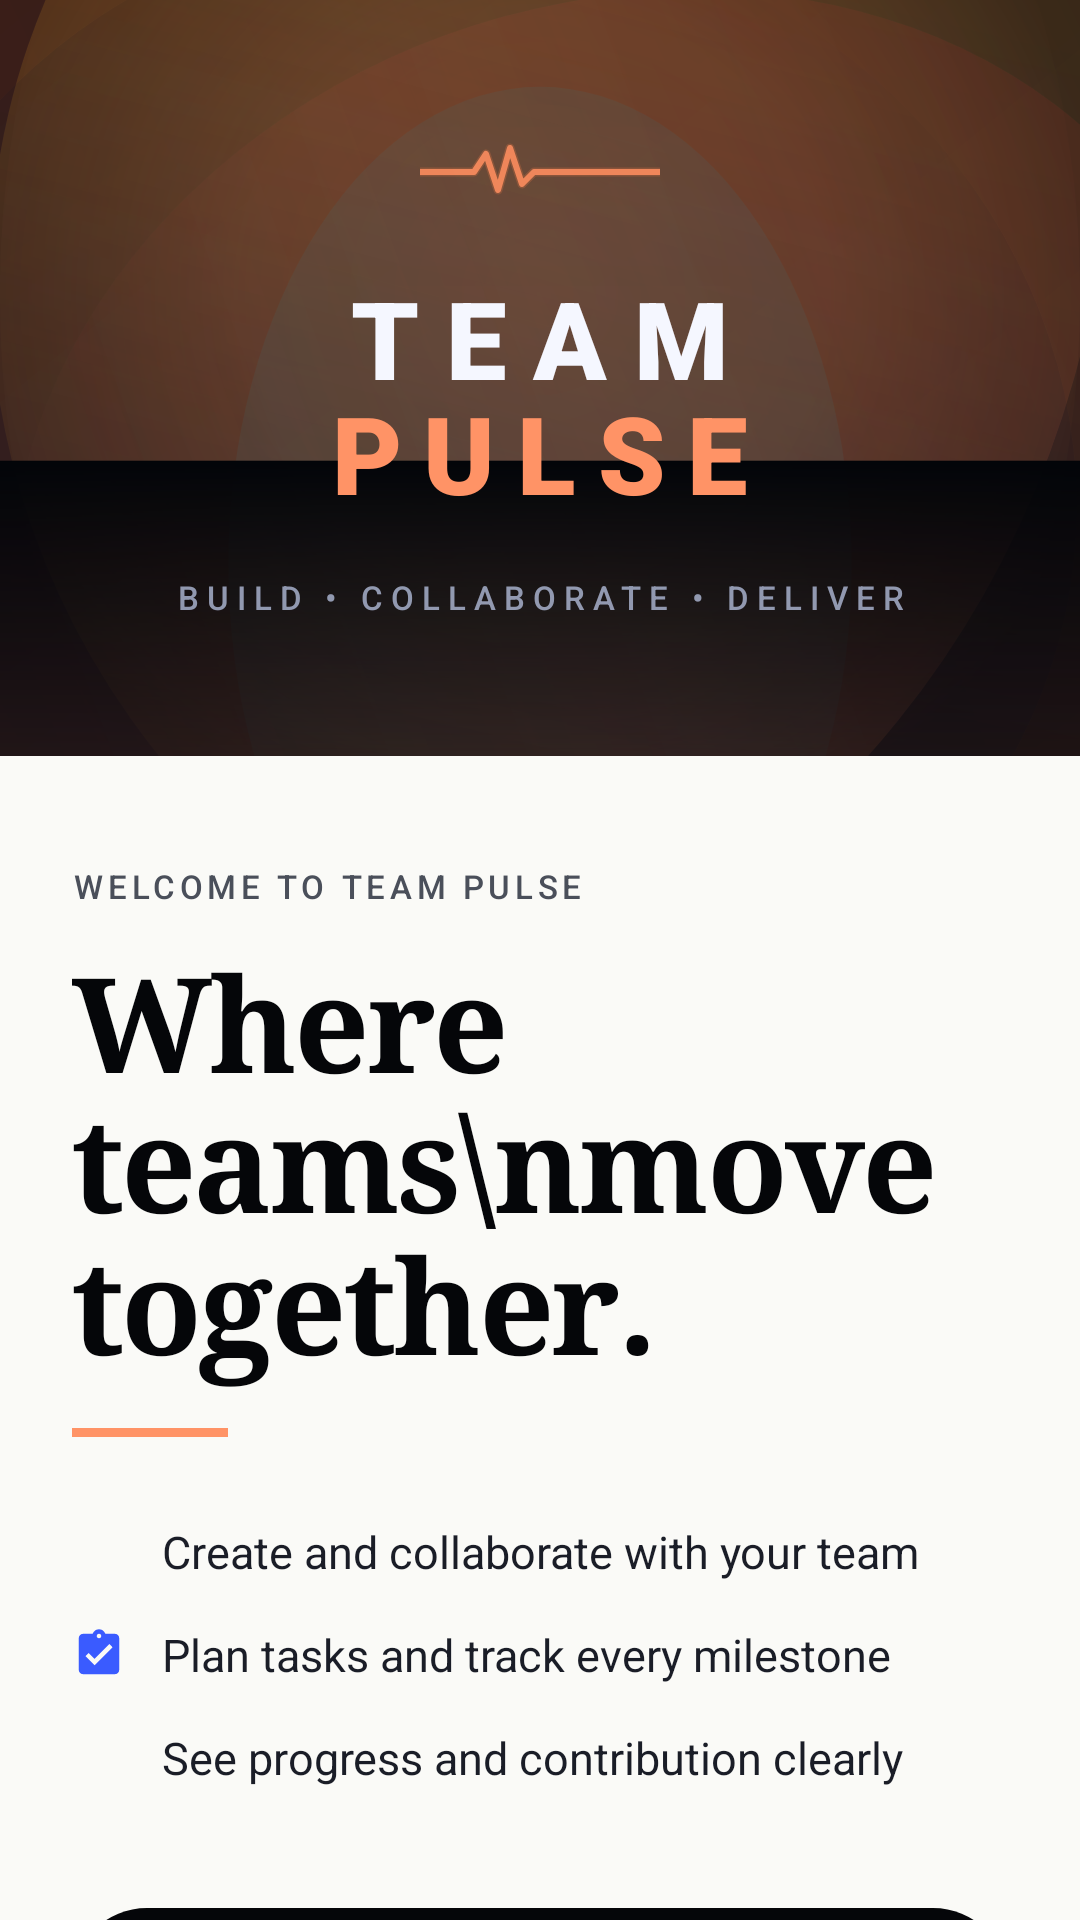

This screen was rendered from an Android layout file. Write that file and the resources it references.
<!-- AndroidManifest.xml: application theme Theme.TeamPulse -->
<!-- res/layout/fragment_welcome.xml -->
<?xml version="1.0" encoding="utf-8"?>
<androidx.core.widget.NestedScrollView xmlns:android="http://schemas.android.com/apk/res/android"
    xmlns:app="http://schemas.android.com/apk/res-auto"
    xmlns:tools="http://schemas.android.com/tools"
    android:layout_width="match_parent"
    android:layout_height="match_parent"
    android:background="@color/background"
    android:fitsSystemWindows="true"
    android:fillViewport="true">

    <androidx.constraintlayout.widget.ConstraintLayout
        android:layout_width="match_parent"
        android:layout_height="wrap_content">

        
        <FrameLayout
            android:id="@+id/heroContainer"
            android:layout_width="0dp"
            android:layout_height="0dp"
            app:layout_constraintEnd_toEndOf="parent"
            app:layout_constraintStart_toStartOf="parent"
            app:layout_constraintTop_toTopOf="parent"
            app:layout_constraintDimensionRatio="H,10:7">

            
            <ImageView
                android:id="@+id/heroArtwork"
                android:layout_width="match_parent"
                android:layout_height="match_parent"
                android:contentDescription="@string/cd_team_pulse_hero"
                android:scaleType="centerCrop"
                android:src="@drawable/bg_welcome_hero_premium" />

            
            <LinearLayout
                android:id="@+id/heroBrandingOverlay"
                android:layout_width="match_parent"
                android:layout_height="match_parent"
                android:orientation="vertical"
                android:gravity="center"
                android:padding="24dp">

                
                <ImageView
                    android:id="@+id/pulseMotif"
                    android:layout_width="80dp"
                    android:layout_height="24dp"
                    android:layout_marginBottom="24dp"
                    android:contentDescription="@null"
                    android:src="@drawable/ic_pulse_motif"
                    android:alpha="0.9" />

                
                <LinearLayout
                    android:layout_width="wrap_content"
                    android:layout_height="wrap_content"
                    android:orientation="vertical"
                    android:gravity="center_horizontal">

                    
                    <TextView
                        android:id="@+id/brandTextTeam"
                        android:layout_width="wrap_content"
                        android:layout_height="wrap_content"
                        android:text="TEAM"
                        android:textColor="#F5F7FF"
                        android:textSize="36sp"
                        android:fontFamily="sans-serif-black"
                        android:letterSpacing="0.25"
                        android:gravity="center"
                        android:includeFontPadding="false"
                        android:textAllCaps="true"
                        tools:ignore="HardcodedText" />

                    
                    <TextView
                        android:id="@+id/brandTextPulse"
                        android:layout_width="wrap_content"
                        android:layout_height="wrap_content"
                        android:layout_marginTop="-4dp"
                        android:text="PULSE"
                        android:textColor="#FF9366"
                        android:textSize="36sp"
                        android:fontFamily="sans-serif-black"
                        android:letterSpacing="0.20"
                        android:gravity="center"
                        android:includeFontPadding="false"
                        android:textAllCaps="true"
                        tools:ignore="HardcodedText" />

                </LinearLayout>

                
                <TextView
                    android:id="@+id/heroTagline"
                    android:layout_width="wrap_content"
                    android:layout_height="wrap_content"
                    android:layout_marginTop="18dp"
                    android:text="BUILD • COLLABORATE • DELIVER"
                    android:textColor="#A8B1CC"
                    android:textSize="11sp"
                    android:fontFamily="sans-serif-medium"
                    android:letterSpacing="0.24"
                    android:gravity="center"
                    android:textAllCaps="true"
                    android:alpha="0.85"
                    tools:ignore="HardcodedText" />

            </LinearLayout>

        </FrameLayout>

        
        <LinearLayout
            android:id="@+id/contentSection"
            android:layout_width="0dp"
            android:layout_height="wrap_content"
            android:orientation="vertical"
            android:background="#FAFAF7"
            android:paddingHorizontal="24dp"
            android:paddingTop="36dp"
            android:paddingBottom="40dp"
            app:layout_constraintEnd_toEndOf="parent"
            app:layout_constraintStart_toStartOf="parent"
            app:layout_constraintTop_toBottomOf="@id/heroContainer">

            
            <TextView
                android:id="@+id/eyebrow"
                android:layout_width="wrap_content"
                android:layout_height="wrap_content"
                android:text="WELCOME TO TEAM PULSE"
                android:textColor="#4A4F5A"
                android:textSize="11sp"
                android:fontFamily="sans-serif-medium"
                android:letterSpacing="0.14"
                android:textAllCaps="true"
                android:layout_gravity="start"
                tools:ignore="HardcodedText" />

            
            <TextView
                android:id="@+id/headline"
                android:layout_width="match_parent"
                android:layout_height="wrap_content"
                android:layout_marginTop="8dp"
                android:text="Where teams\nmove together."
                android:textColor="#050609"
                android:textSize="44sp"
                android:fontFamily="serif"
                android:textStyle="bold"
                android:lineSpacingMultiplier="0.92"
                android:letterSpacing="-0.02"
                android:layout_gravity="start"
                android:gravity="start"
                tools:ignore="HardcodedText" />

            
            <View
                android:id="@+id/accentLine"
                android:layout_width="52dp"
                android:layout_height="3dp"
                android:layout_marginTop="12dp"
                android:background="#FF9366"
                android:layout_gravity="start" />

            
            <LinearLayout
                android:layout_width="match_parent"
                android:layout_height="wrap_content"
                android:layout_marginTop="28dp"
                android:orientation="horizontal"
                android:gravity="start|center_vertical">

                <ImageView
                    android:layout_width="18dp"
                    android:layout_height="18dp"
                    android:contentDescription="@null"
                    android:src="@drawable/ic_people_outline"
                    app:tint="#3A5BFF" />

                <TextView
                    android:layout_width="0dp"
                    android:layout_height="wrap_content"
                    android:layout_weight="1"
                    android:layout_marginStart="12dp"
                    android:text="Create and collaborate with your team"
                    android:textColor="#1A1D27"
                    android:textSize="15sp"
                    android:fontFamily="sans-serif"
                    android:lineSpacingExtra="2dp"
                    tools:ignore="HardcodedText" />

            </LinearLayout>

            
            <LinearLayout
                android:layout_width="match_parent"
                android:layout_height="wrap_content"
                android:layout_marginTop="14dp"
                android:orientation="horizontal"
                android:gravity="start|center_vertical">

                <ImageView
                    android:layout_width="18dp"
                    android:layout_height="18dp"
                    android:contentDescription="@null"
                    android:src="@drawable/ic_task_outline"
                    app:tint="#3A5BFF" />

                <TextView
                    android:layout_width="0dp"
                    android:layout_height="wrap_content"
                    android:layout_weight="1"
                    android:layout_marginStart="12dp"
                    android:text="Plan tasks and track every milestone"
                    android:textColor="#1A1D27"
                    android:textSize="15sp"
                    android:fontFamily="sans-serif"
                    android:lineSpacingExtra="2dp"
                    tools:ignore="HardcodedText" />

            </LinearLayout>

            
            <LinearLayout
                android:layout_width="match_parent"
                android:layout_height="wrap_content"
                android:layout_marginTop="14dp"
                android:orientation="horizontal"
                android:gravity="start|center_vertical">

                <ImageView
                    android:layout_width="18dp"
                    android:layout_height="18dp"
                    android:contentDescription="@null"
                    android:src="@drawable/ic_progress_chart"
                    app:tint="#3A5BFF" />

                <TextView
                    android:layout_width="0dp"
                    android:layout_height="wrap_content"
                    android:layout_weight="1"
                    android:layout_marginStart="12dp"
                    android:text="See progress and contribution clearly"
                    android:textColor="#1A1D27"
                    android:textSize="15sp"
                    android:fontFamily="sans-serif"
                    android:lineSpacingExtra="2dp"
                    tools:ignore="HardcodedText" />

            </LinearLayout>

            
            <com.google.android.material.button.MaterialButton
                android:id="@+id/ctaGetStarted"
                android:layout_width="match_parent"
                android:layout_height="58dp"
                android:layout_marginTop="36dp"
                android:text="Get Started"
                android:textColor="#FAFAF7"
                android:textSize="16sp"
                android:textAllCaps="false"
                android:fontFamily="sans-serif-medium"
                android:letterSpacing="0"
                app:backgroundTint="#050609"
                app:cornerRadius="29dp"
                tools:ignore="HardcodedText" />

        </LinearLayout>

    </androidx.constraintlayout.widget.ConstraintLayout>

</androidx.core.widget.NestedScrollView>
<!-- resources referenced by this layout -->
<resources>
  <color name="background">#050609</color>
  <string name="cd_team_pulse_hero">TeamPulse collaboration energy artwork</string>
  <style name="Theme.TeamPulse" parent="Base.Theme.TeamPulse" />
  <color name="primary">#3A5BFF</color>
  <color name="on_primary">#FFFFFF</color>
  <color name="primary_dark">#1A3BD0</color>
  <color name="primary_light">#5A7BFF</color>
  <color name="secondary">#00E0FF</color>
  <color name="on_secondary">#000000</color>
  <color name="secondary_dark">#00A3CC</color>
  <color name="secondary_light">#4DF2FF</color>
  <color name="tertiary">#8B5CF6</color>
  <color name="on_tertiary">#FFFFFF</color>
  <color name="tertiary_dark">#7C3AED</color>
  <color name="tertiary_light">#A78BFA</color>
  <color name="error">#EF4444</color>
  <color name="on_error">#FFFFFF</color>
  <color name="error_dark">#DC2626</color>
  <color name="error_light">#F87171</color>
  <color name="surface">#12151C</color>
  <color name="surface_variant">#181B24</color>
  <color name="text_primary">#F5F7FF</color>
  <color name="text_secondary">#A8B1CC</color>
  <color name="border">#1A2230</color>
  <color name="border_accent">#2A3B5A</color>
  <style name="ShapeAppearance.TeamPulse.SmallComponent" parent="ShapeAppearance.Material3.SmallComponent">
          <item name="cornerFamily">rounded</item>
          <item name="cornerSize">@dimen/button_corner_radius</item>
      </style>
  <style name="ShapeAppearance.TeamPulse.MediumComponent" parent="ShapeAppearance.Material3.MediumComponent">
          <item name="cornerFamily">rounded</item>
          <item name="cornerSize">@dimen/card_corner_radius</item>
      </style>
  <style name="ShapeAppearance.TeamPulse.LargeComponent" parent="ShapeAppearance.Material3.LargeComponent">
          <item name="cornerFamily">rounded</item>
          <item name="cornerSize">16dp</item>
      </style>
  <dimen name="button_corner_radius">8dp</dimen>
  <dimen name="card_corner_radius">12dp</dimen>
  <style name="TextAppearance.TeamPulse.TitleLarge" parent="TextAppearance.Material3.TitleLarge">
          <item name="android:textSize">24sp</item>
          <item name="android:textColor">@color/text_primary</item>
          <item name="fontFamily">sans-serif-medium</item>
          <item name="android:fontWeight" tools:targetApi="p">500</item>
          <item name="android:letterSpacing">0</item>
      </style>
  <style name="TextAppearance.TeamPulse.TitleMedium" parent="TextAppearance.Material3.TitleMedium">
          <item name="android:textSize">18sp</item>
          <item name="android:textColor">@color/text_primary</item>
          <item name="fontFamily">sans-serif-medium</item>
          <item name="android:fontWeight" tools:targetApi="p">500</item>
          <item name="android:letterSpacing">0.01</item>
      </style>
  <style name="TextAppearance.TeamPulse.BodyLarge" parent="TextAppearance.Material3.BodyLarge">
          <item name="android:textSize">16sp</item>
          <item name="android:textColor">@color/text_secondary</item>
          <item name="fontFamily">sans-serif</item>
          <item name="android:lineSpacingExtra">4sp</item>
          <item name="android:letterSpacing">0.02</item>
      </style>
  <style name="TextAppearance.TeamPulse.BodyMedium" parent="TextAppearance.Material3.BodyMedium">
          <item name="android:textSize">14sp</item>
          <item name="android:textColor">@color/text_secondary</item>
          <item name="fontFamily">sans-serif</item>
          <item name="android:lineSpacingExtra">3sp</item>
          <item name="android:letterSpacing">0.03</item>
      </style>
  <style name="TextAppearance.TeamPulse.LabelMedium" parent="TextAppearance.Material3.LabelMedium">
          <item name="android:textSize">12sp</item>
          <item name="android:textColor">@color/text_muted</item>
          <item name="fontFamily">sans-serif-medium</item>
          <item name="android:fontWeight" tools:targetApi="p">500</item>
          <item name="android:letterSpacing">0.05</item>
      </style>
  <color name="text_muted">#6B7280</color>
</resources>
